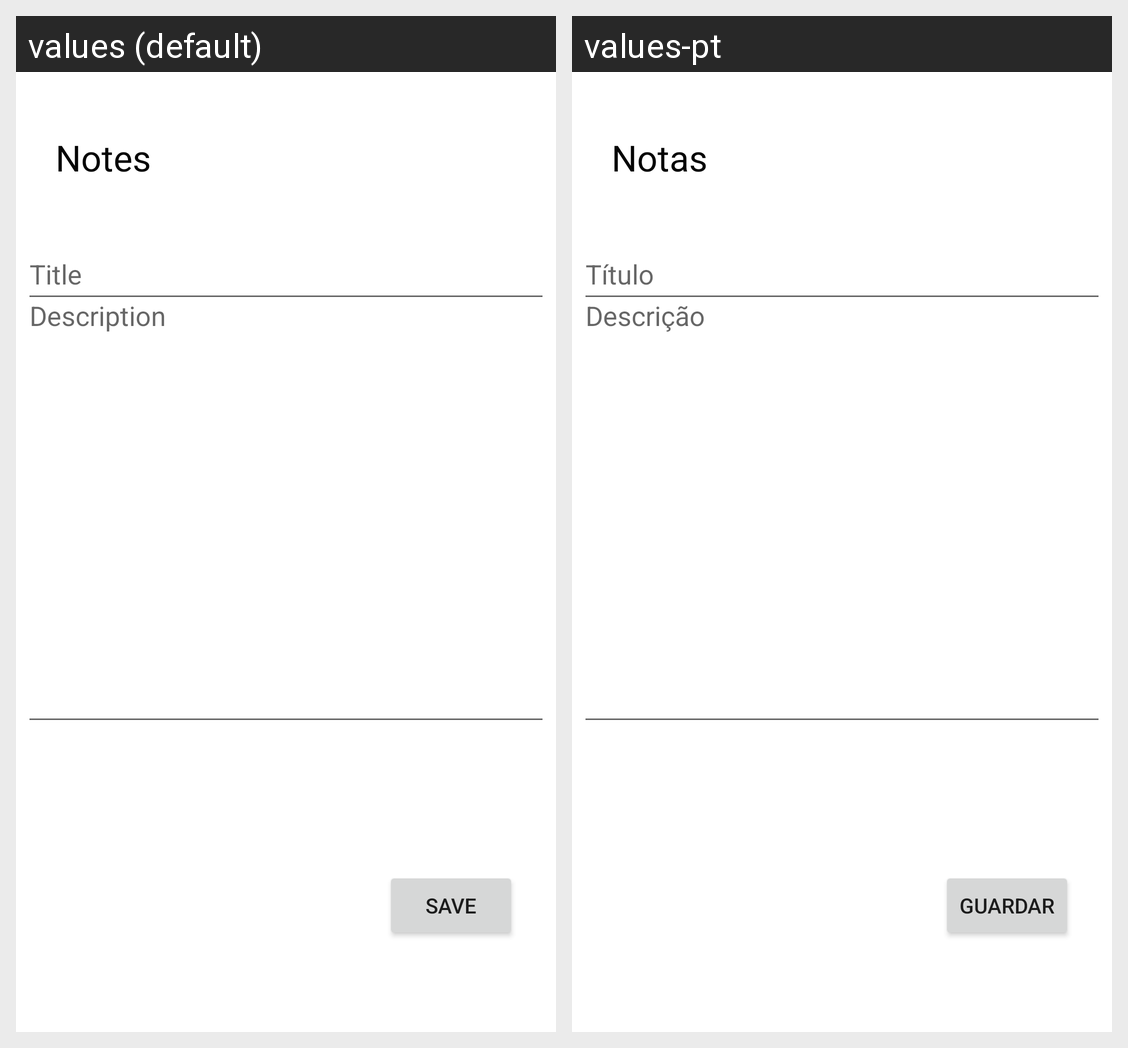

Strings drawn on this Android screen and how each of the app's shown locales translates them:
Android screen res/layout/fragment_update.xml rendered under 2 locales, left to right: values (default), values-pt. Device: Nexus 5 (rendered at 1080×1920; each locale shown at half size, 540×960, under a caption strip naming it); theme Theme.AppCM.
Strings drawn on this screen, with the default value and each locale's value (text and hints the layout hard-codes, and strings that could not be matched under every locale, appear in the picture but are not listed):

title
  values: Title
  values-pt: Título

description
  values: Description
  values-pt: Descrição

save
  values: Save
  values-pt: Guardar

notes
  values: Notes
  values-pt: Notas
